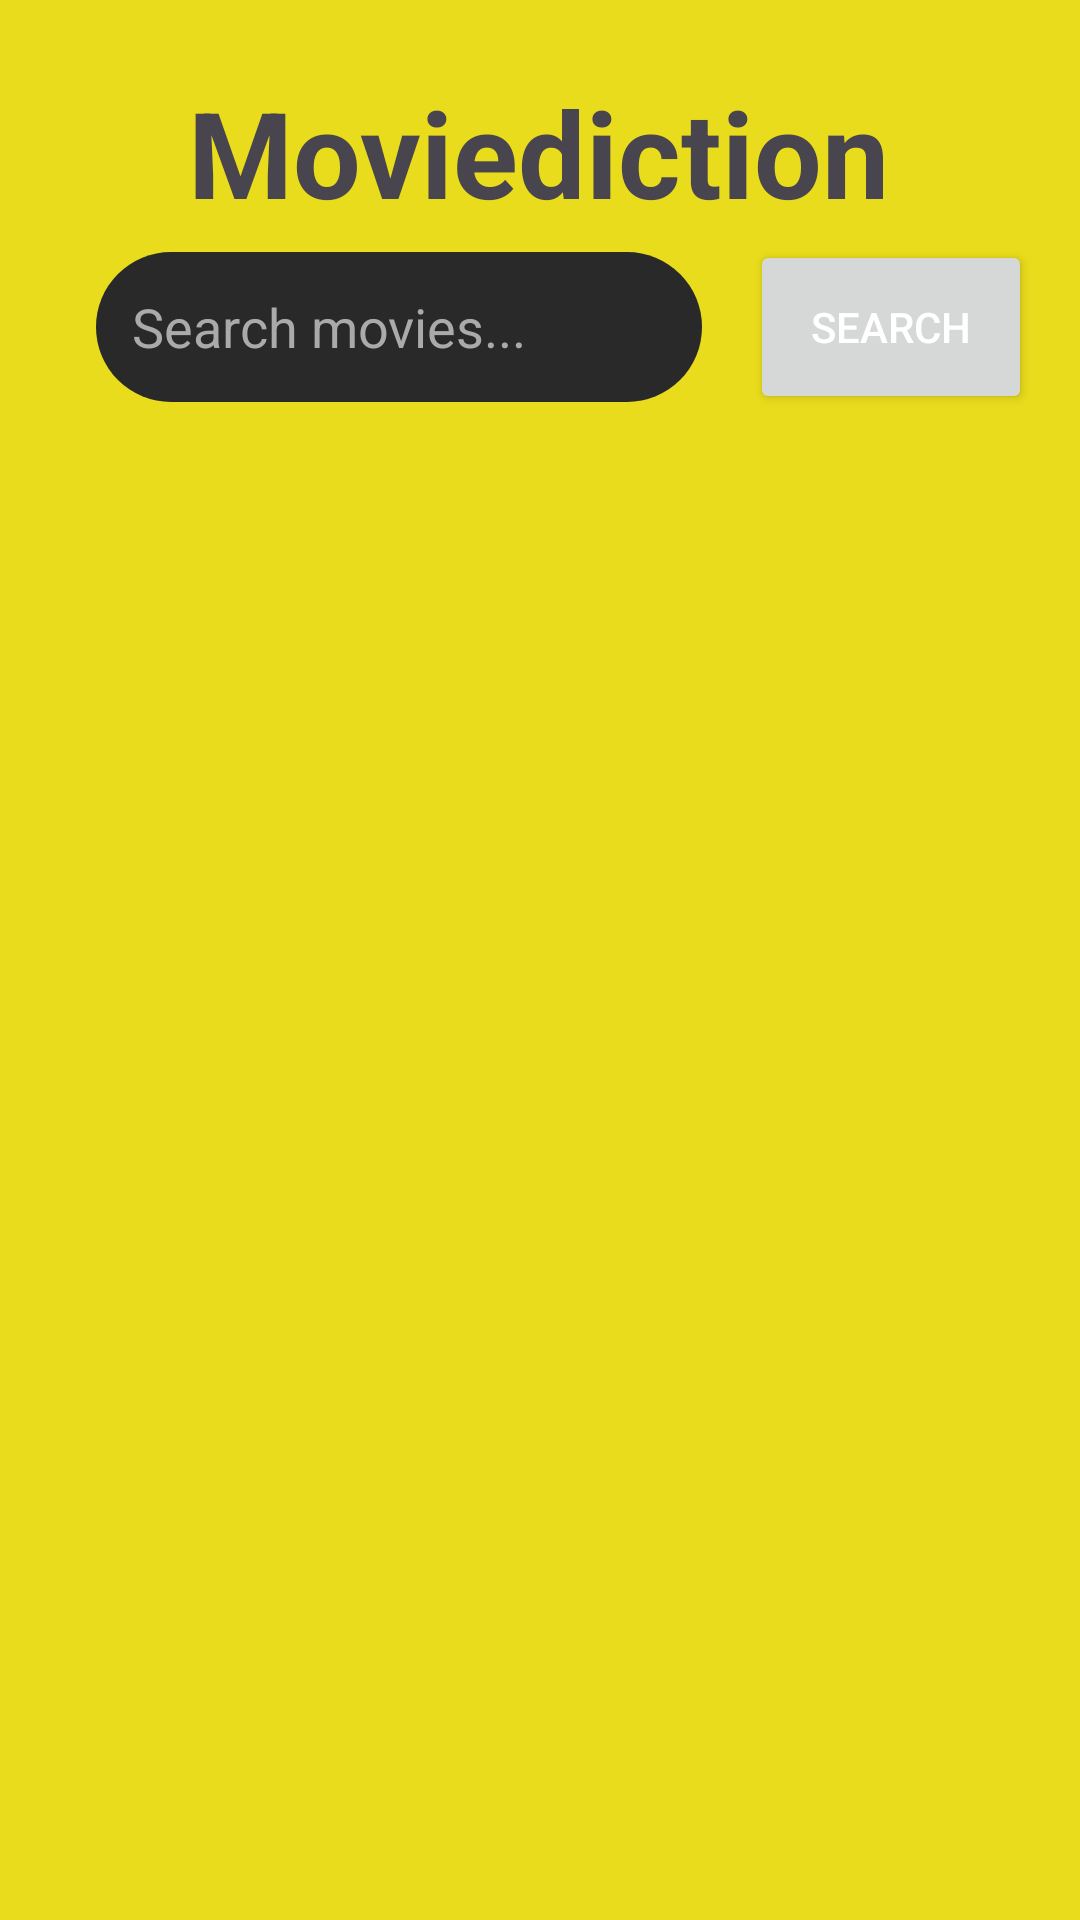

The Android layout XML behind this screen, and the referenced resources:
<!-- AndroidManifest.xml: application theme Theme.Assignment2_AguirreManrique -->
<!-- res/layout/activity_main.xml -->
<?xml version="1.0" encoding="utf-8"?>
<androidx.constraintlayout.widget.ConstraintLayout
    xmlns:android="http://schemas.android.com/apk/res/android"
    xmlns:app="http://schemas.android.com/apk/res-auto"
    xmlns:tools="http://schemas.android.com/tools"
    android:id="@+id/main"
    android:layout_width="match_parent"
    android:layout_height="match_parent"
    android:padding="16dp"
    android:background="#E9DC1C"
    tools:context=".views.MainActivity">

    <EditText
        android:id="@+id/searchText"
        android:layout_width="0dp"
        android:layout_height="50dp"
        android:layout_marginStart="16dp"
        android:layout_marginTop="68dp"
        android:layout_marginEnd="16dp"
        android:background="@drawable/search_background"
        android:color="#292929"
        android:hint="Search movies..."
        android:inputType="text"
        android:left="12dp"
        android:padding="12dp"
        android:right="12dp"
        android:textColor="@color/white"
        android:textColorHint="@android:color/darker_gray"
        app:layout_constraintEnd_toStartOf="@+id/searchBtn"
        app:layout_constraintHorizontal_bias="0.0"
        app:layout_constraintStart_toStartOf="parent"
        app:layout_constraintTop_toTopOf="parent" />

    <Button
        android:id="@+id/searchBtn"
        android:layout_width="94dp"
        android:layout_height="58dp"
        android:layout_marginTop="64dp"
        android:color="#FF6200EE"
        android:radius="30dp"
        android:text="Search"
        android:textColor="@android:color/white"
        app:layout_constraintEnd_toEndOf="parent"
        app:layout_constraintTop_toTopOf="parent" />

    <androidx.recyclerview.widget.RecyclerView
        android:id="@+id/recyclerViewMovies"
        android:layout_width="375dp"
        android:layout_height="739dp"
        android:layout_marginTop="20dp"
        android:padding="8dp"
        app:layout_constraintBottom_toBottomOf="parent"
        app:layout_constraintEnd_toEndOf="parent"
        app:layout_constraintHorizontal_bias="1.0"
        app:layout_constraintStart_toStartOf="parent"
        app:layout_constraintTop_toBottomOf="@+id/searchText"
        app:layout_constraintVertical_bias="0.72" />

    <TextView
        android:id="@+id/textView"
        android:layout_width="wrap_content"
        android:layout_height="wrap_content"
        android:layout_marginTop="8dp"
        android:text="Moviediction"
        android:textSize="40dp"
        android:textStyle="bold"
        app:layout_constraintEnd_toEndOf="parent"
        app:layout_constraintHorizontal_bias="0.496"
        app:layout_constraintStart_toStartOf="parent"
        app:layout_constraintTop_toTopOf="parent" />

</androidx.constraintlayout.widget.ConstraintLayout>
<!-- resources referenced by this layout -->
<resources>
  <!-- drawable search_background (drawable) -->
  <?xml version="1.0" encoding="utf-8"?>
  <shape
      xmlns:android="http://schemas.android.com/apk/res/android">
      <corners android:radius="30dp"/>
      <solid android:color="#292929"/>
  </shape>
  <style name="Theme.Assignment2_AguirreManrique" parent="Base.Theme.Assignment2_AguirreManrique" />
  <style name="Base.Theme.Assignment2_AguirreManrique" parent="Theme.Material3.DayNight.NoActionBar">
          
          
      </style>
  <!-- not gathered from this repository: default colours our renderer supplied (Android Studio template values) -->
  <color name="white">#FFFFFFFF</color>
</resources>
